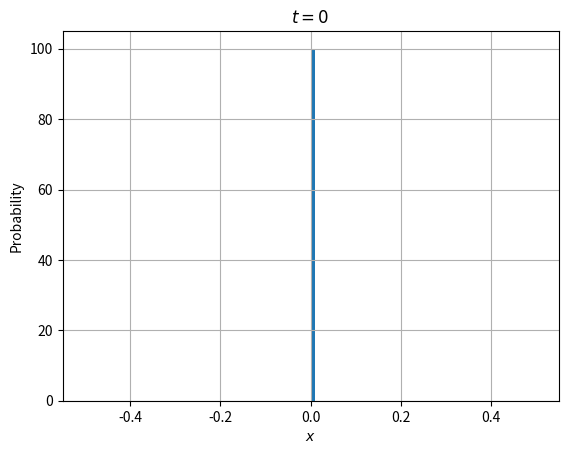
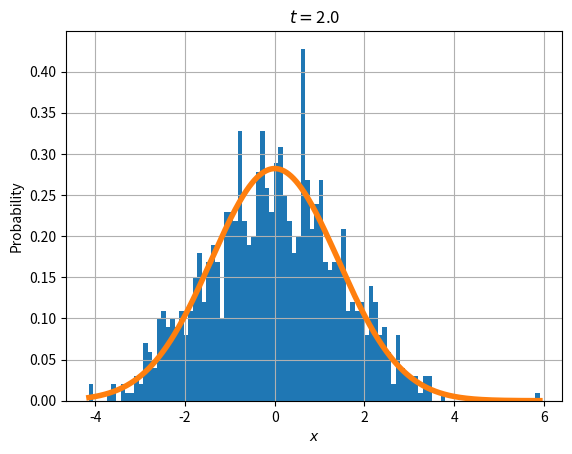
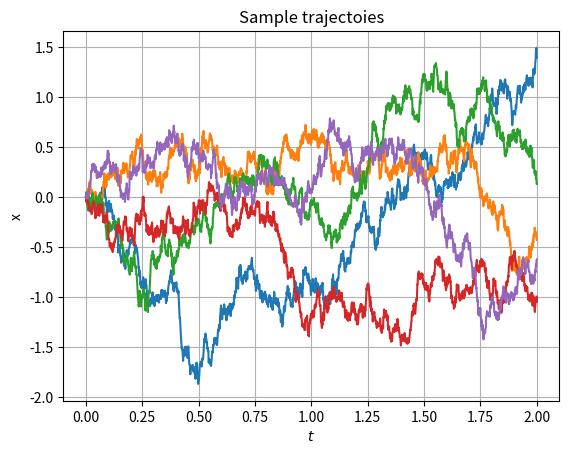

The matplotlib source for these figures, in order:
import numpy
from matplotlib import pyplot
from scipy.stats import norm

# Simulate SDE with drift function f and noise amplitude g for arbitrary number of steps.
def forward_SDE_simulation(x0, nsteps, dt, f, g, params):
    # Initialize time and a stochastic trajectory.
    t = 0
    x_traj = numpy.zeros((nsteps + 1, *x0.shape))
    x_traj[0] = numpy.copy(x0)

    rng = numpy.random.default_rng(0)
    # Proform many Euler-Maruyama time steps.
    for i in range(nsteps):
        random_normal = numpy.random.standard_normal(*x0.shape)

        x_traj[i+1] = x_traj[i] + f(x_traj[i], t, params) * dt + \
                g(x_traj[i], t, params)* numpy.sqrt(dt) * random_normal
        t = t + dt
    
    return x_traj


# Drift function for diffusion (returns zeros)
def f_diff_simple(x, t, params):
    return numpy.zeros((*x.shape,))

# Nosize amplitude for diffusion (constant)
def g_diff_simple(x, t, params):
    sigma = params['sigma']
    return sigma * numpy.ones((*x.shape,))

def transition_probability_diffusion_exact(x, t, params):
    x0, sigma = params['x0'], params['sigma']
    # pdf of normal distribution with mean x0 and variance (sigma^2)*t
    pdf = norm.pdf(x, loc=x0, scale=numpy.sqrt((sigma**2)*t))
    return pdf

sigma = 1   # noise amplitude for 1D diffusion

num_samples = 1000
x0 = numpy.zeros(num_samples)   # Initial condition for diffusion

nsteps = 2000   # number of simulation steps
dt = 0.001      # size of small time steps
T = nsteps * dt
t = numpy.linspace(0, T, nsteps + 1)

params = {'sigma': sigma, 'x0': x0, 'T': T}
x_traj = forward_SDE_simulation(x0, nsteps, dt, f_diff_simple, g_diff_simple, params)

# Plot initial distribution (distribution before diffusion).
pyplot.hist(x_traj[0], density=True, bins=100)
pyplot.title('$t = 0$')
pyplot.xlabel('$x$')
pyplot.ylabel('Probability')
pyplot.grid()
pyplot.show()

# Compute exact trainstion probability.
x_f_min, x_f_max = numpy.amin(x_traj[-1]), numpy.amax(x_traj[-1])
num_xf = 1000
x_f_arg = numpy.linspace(x_f_min, x_f_max, num_xf)
pdf_final = transition_probability_diffusion_exact(x_f_arg, T, params)

# Plot final distribution (distribution after diffusion).
pyplot.hist(x_traj[-1], bins=100, density=True)
pyplot.plot(x_f_arg, pdf_final, linewidth=4)
pyplot.title('$t = $'+str(T))
pyplot.xlabel('$x$')
pyplot.ylabel('Probability')
pyplot.grid()
pyplot.show()

# Plot some trajectories.
sample_trajectories = [0, 1, 2, 3, 4]
for s in sample_trajectories:
    pyplot.plot(t, x_traj[:, s])
pyplot.title('Sample trajectoies')
pyplot.xlabel('$t$')
pyplot.ylabel('x')
pyplot.grid()
pyplot.show()
